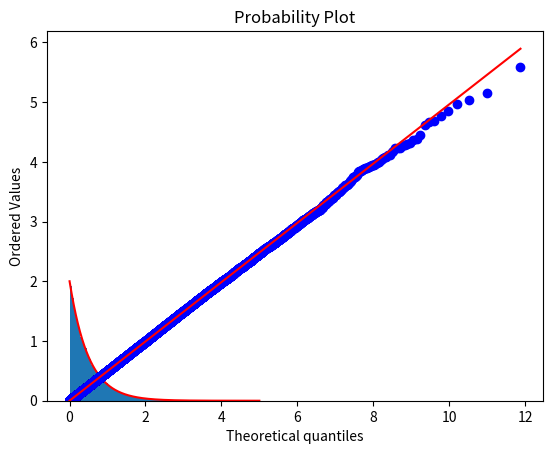

The matplotlib source for this figure:
# Numeri pseudo-casuali con distribuzione esponenziale

# PDF 8, pag 16

import numpy as np
import matplotlib.pyplot as plt
from scipy.stats import expon, probplot

l = 2
N = 10**5
X = np.random.rand(N)

Y = -np.log(X) / l

xx = np.linspace(0, 5, 1000)
yy = expon.pdf(xx, 0, scale=1/l)

plt.hist(Y, bins=100, density=True)
plt.plot(xx, yy, 'r')
plt.title('Distribuzione esponenziale')
plt.show()

probplot(Y, dist=expon, plot=plt)
plt.show()